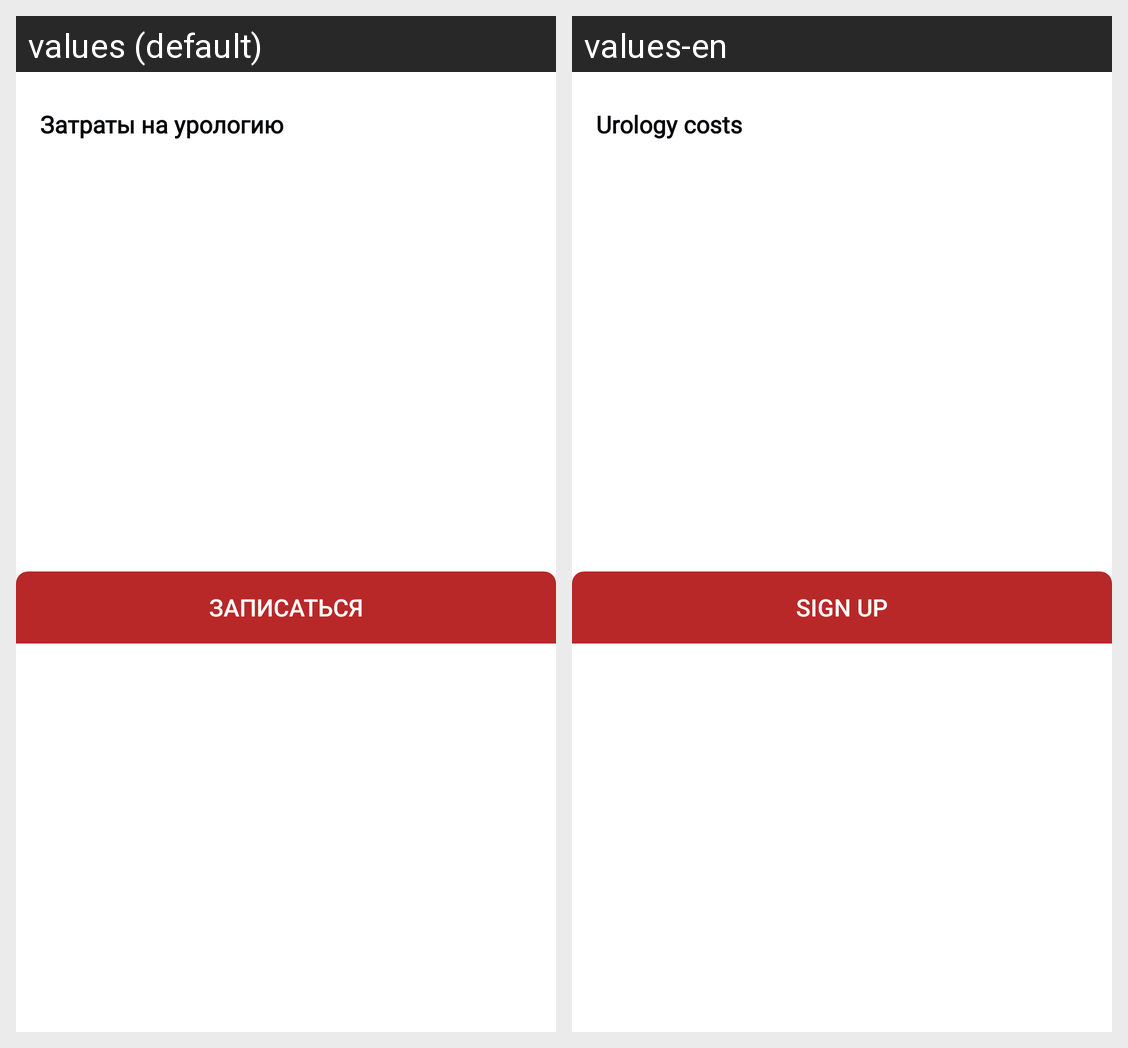

This grid shows one Android layout under two languages. Give, for every string resource on the screen, its name, the default text and each shown locale's text.
Android screen res/layout/dialog_appointment_subspeciality.xml rendered under 2 locales, left to right: values (default), values-en. Device: Nexus 5 (rendered at 1080×1920; each locale shown at half size, 540×960, under a caption strip naming it); theme Theme.Medion.
Strings drawn on this screen, with the default value and each locale's value (text and hints the layout hard-codes, and strings that could not be matched under every locale, appear in the picture but are not listed):

urology_costs
  values: Затраты на урологию
  values-en: Urology costs

submit
  values: Записаться
  values-en: Sign up
